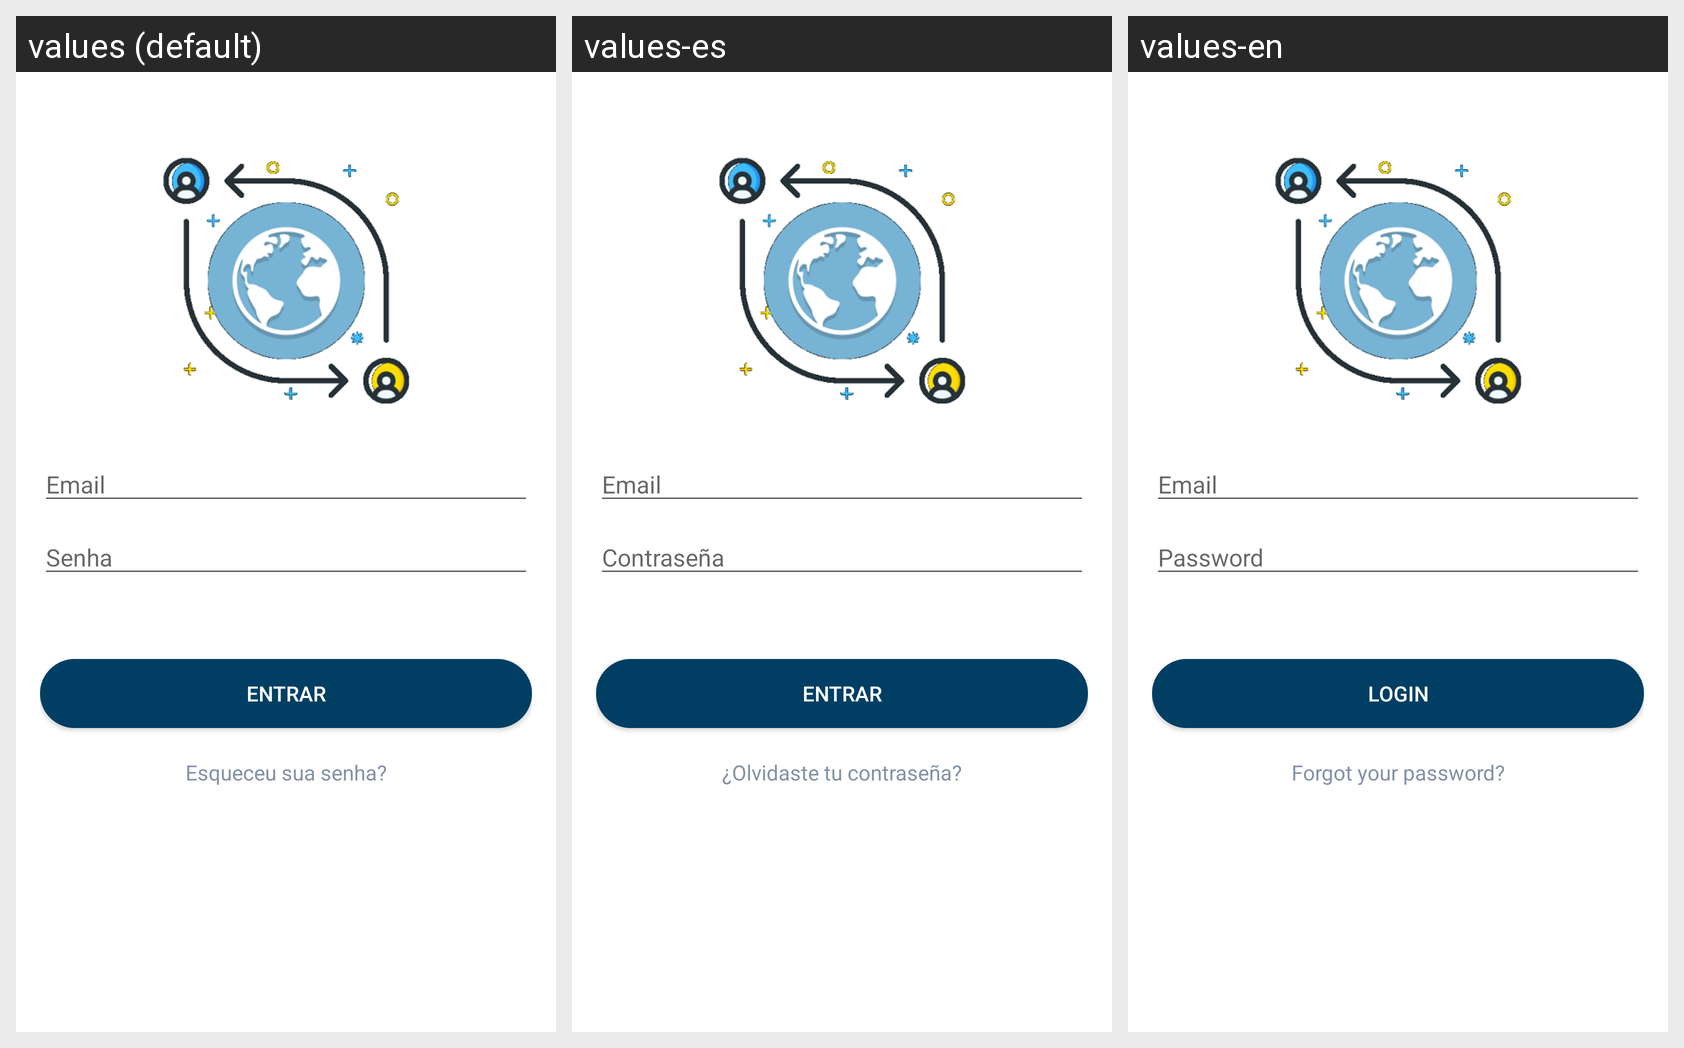

This grid shows one Android layout under several languages. Give, for every string resource on the screen, its name, the default text and each shown locale's text.
Android screen res/layout/activity_login.xml rendered under 3 locales, left to right: values (default), values-es, values-en. Device: Nexus 5 (rendered at 1080×1920; each locale shown at half size, 540×960, under a caption strip naming it); theme AppTheme.NoActionBar.
Strings drawn on this screen, with the default value and each locale's value (text and hints the layout hard-codes, and strings that could not be matched under every locale, appear in the picture but are not listed):

email
  values: Email
  values-es: Email
  values-en: Email

password
  values: Senha
  values-es: Contraseña
  values-en: Password

logIn
  values: Entrar
  values-es: Entrar
  values-en: Login

forgetPass
  values: Esqueceu sua senha?
  values-es: ¿Olvidaste tu contraseña?
  values-en: Forgot your password?
